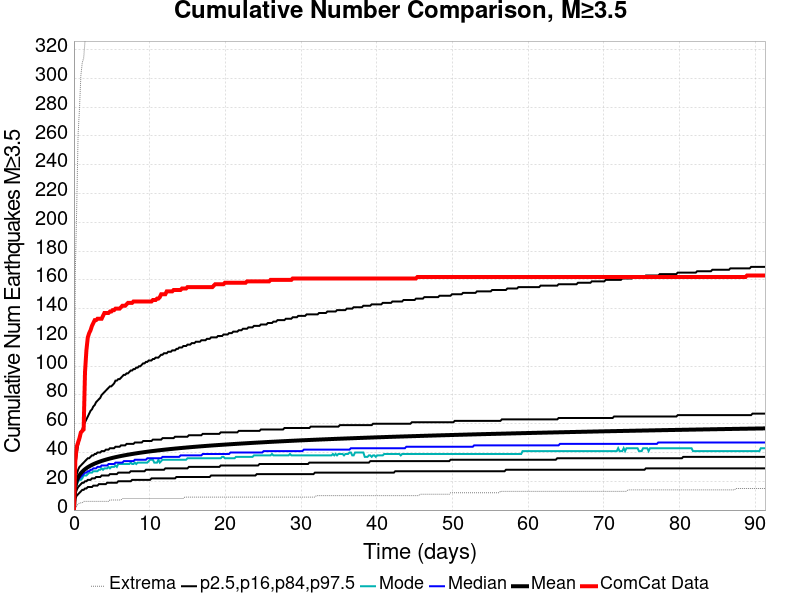

Source data for this figure (header and first rows):
Time (days), ComCat Data, Simulation Mean, Simulation Median, Simulation Mode, Simulation Minimum, Simulation Maximum, 2.5 %-ile, 16 %-ile, 84 %-ile, 97.5 %-ile
0.0, 0.0, 0.0, 0.0, 0.0, 0.0, 0.0, 0.0, 0.0, 0.0, 0.0
0.1829, 34.0, 16.56, 16.0, 15.0, 1.0, 166.0, 8.0, 11.0, 21.0, 31.0
0.3658, 44.0, 20.31, 19.0, 17.0, 3.0, 210.0, 10.0, 14.0, 25.0, 39.0
0.5487, 47.0, 22.6, 21.0, 20.0, 4.0, 261.0, 11.0, 16.0, 28.0, 45.0
0.7316, 50.0, 24.26, 22.0, 21.0, 5.0, 279.0, 12.0, 17.0, 30.0, 49.0
0.9145, 54.0, 25.58, 23.0, 21.0, 5.0, 302.0, 13.0, 18.0, 31.0, 53.0
1.097, 55.0, 26.66, 24.0, 22.0, 5.0, 311.0, 14.0, 19.0, 32.0, 56.0
1.28, 56.0, 27.59, 25.0, 24.0, 6.0, 314.0, 14.0, 19.0, 33.0, 59.0
1.463, 96.0, 28.4, 26.0, 24.0, 6.0, 326.0, 15.0, 20.0, 34.0, 61.0
1.646, 111.0, 29.12, 26.0, 24.0, 6.0, 338.0, 15.0, 20.0, 35.0, 63.0
1.829, 120.0, 29.77, 27.0, 25.0, 6.0, 347.0, 16.0, 21.0, 36.0, 65.0
2.012, 123.0, 30.36, 27.0, 26.0, 6.0, 364.0, 16.0, 21.0, 36.0, 67.0
2.195, 125.0, 30.9, 28.0, 26.0, 6.0, 370.0, 16.0, 21.0, 37.0, 69.0
2.378, 128.0, 31.4, 28.0, 26.0, 6.0, 377.0, 16.0, 22.0, 38.0, 70.0
2.561, 130.0, 31.87, 29.0, 27.0, 6.0, 386.0, 17.0, 22.0, 38.0, 72.0
2.744, 132.0, 32.3, 29.0, 27.0, 6.0, 394.0, 17.0, 22.0, 39.0, 73.0
2.927, 132.0, 32.7, 29.0, 27.0, 6.0, 408.0, 17.0, 23.0, 39.0, 75.0
3.109, 133.0, 33.09, 30.0, 27.0, 6.0, 413.0, 17.0, 23.0, 40.0, 76.0
3.292, 133.0, 33.45, 30.0, 28.0, 6.0, 417.0, 18.0, 23.0, 40.0, 77.0
3.475, 133.0, 33.8, 30.0, 28.0, 6.0, 421.0, 18.0, 23.0, 40.0, 78.0
3.658, 133.0, 34.13, 31.0, 29.0, 6.0, 426.0, 18.0, 24.0, 41.0, 80.0
3.841, 135.0, 34.44, 31.0, 28.0, 6.0, 430.0, 18.0, 24.0, 41.0, 81.0
4.024, 137.0, 34.74, 31.0, 29.0, 6.0, 432.0, 18.0, 24.0, 41.0, 82.0
4.207, 137.0, 35.02, 31.0, 29.0, 6.0, 438.0, 18.0, 24.0, 42.0, 83.0
4.39, 137.0, 35.3, 31.0, 29.0, 6.0, 443.0, 19.0, 24.0, 42.0, 84.0
4.573, 137.0, 35.57, 32.0, 30.0, 6.0, 446.0, 19.0, 24.0, 42.0, 85.0
4.756, 138.0, 35.82, 32.0, 29.0, 7.0, 449.0, 19.0, 25.0, 43.0, 86.0
4.938, 138.0, 36.07, 32.0, 30.0, 7.0, 454.0, 19.0, 25.0, 43.0, 86.0
5.121, 139.0, 36.31, 32.0, 30.0, 7.0, 460.0, 19.0, 25.0, 43.0, 87.0
5.304, 139.0, 36.54, 32.0, 30.0, 7.0, 460.0, 19.0, 25.0, 43.0, 88.0
5.487, 140.0, 36.76, 33.0, 31.0, 7.0, 464.0, 19.0, 25.0, 44.0, 90.0
5.67, 140.0, 36.97, 33.0, 30.0, 7.0, 466.0, 19.0, 25.0, 44.0, 90.0
5.853, 140.0, 37.18, 33.0, 32.0, 7.0, 471.0, 20.0, 26.0, 44.0, 91.0
6.036, 140.0, 37.38, 33.0, 32.0, 7.0, 478.0, 20.0, 26.0, 44.0, 91.0
6.219, 141.0, 37.58, 33.0, 32.0, 7.0, 480.0, 20.0, 26.0, 45.0, 92.0
6.402, 142.0, 37.77, 33.0, 32.0, 8.0, 484.0, 20.0, 26.0, 45.0, 93.0
6.585, 142.0, 37.95, 34.0, 32.0, 8.0, 487.0, 20.0, 26.0, 45.0, 94.0
6.768, 142.0, 38.13, 34.0, 32.0, 8.0, 492.0, 20.0, 26.0, 45.0, 94.0
6.95, 143.0, 38.31, 34.0, 32.0, 8.0, 498.0, 20.0, 26.0, 46.0, 95.0
7.133, 144.0, 38.48, 34.0, 32.0, 8.0, 508.0, 20.0, 26.0, 46.0, 95.0
7.316, 144.0, 38.65, 34.0, 32.0, 8.0, 521.0, 20.0, 26.0, 46.0, 96.0
7.499, 144.0, 38.81, 34.0, 33.0, 8.0, 529.0, 20.0, 27.0, 46.0, 97.0
7.682, 144.0, 38.98, 34.0, 32.0, 8.0, 531.0, 21.0, 27.0, 46.0, 97.0
7.865, 145.0, 39.13, 34.0, 32.0, 8.0, 534.0, 21.0, 27.0, 46.0, 98.0
8.048, 145.0, 39.29, 35.0, 33.0, 8.0, 536.0, 21.0, 27.0, 47.0, 98.0
8.231, 145.0, 39.44, 35.0, 32.0, 8.0, 539.0, 21.0, 27.0, 47.0, 99.0
8.414, 145.0, 39.58, 35.0, 33.0, 8.0, 540.0, 21.0, 27.0, 47.0, 99.0
8.597, 145.0, 39.73, 35.0, 33.0, 8.0, 542.0, 21.0, 27.0, 47.0, 100.0
8.78, 145.0, 39.87, 35.0, 33.0, 8.0, 542.0, 21.0, 27.0, 47.0, 100.0
8.962, 145.0, 40.01, 35.0, 33.0, 8.0, 547.0, 21.0, 27.0, 47.0, 101.0
9.145, 145.0, 40.15, 35.0, 33.0, 8.0, 549.0, 21.0, 27.0, 48.0, 102.0
9.328, 145.0, 40.28, 35.0, 33.0, 8.0, 551.0, 21.0, 27.0, 48.0, 102.0
9.511, 145.0, 40.41, 35.0, 33.0, 8.0, 554.0, 21.0, 28.0, 48.0, 103.0
9.694, 145.0, 40.54, 36.0, 33.0, 8.0, 557.0, 21.0, 28.0, 48.0, 103.0
9.877, 145.0, 40.68, 36.0, 34.0, 8.0, 557.0, 21.0, 28.0, 48.0, 104.0
10.06, 145.0, 40.8, 36.0, 35.0, 8.0, 557.0, 21.0, 28.0, 48.0, 104.0
10.24, 145.0, 40.92, 36.0, 35.0, 8.0, 558.0, 22.0, 28.0, 48.0, 104.0
10.43, 146.0, 41.04, 36.0, 35.0, 8.0, 558.0, 22.0, 28.0, 49.0, 105.0
10.61, 146.0, 41.16, 36.0, 33.0, 8.0, 562.0, 22.0, 28.0, 49.0, 105.0
10.79, 146.0, 41.27, 36.0, 33.0, 8.0, 564.0, 22.0, 28.0, 49.0, 106.0
... 440 more rows
